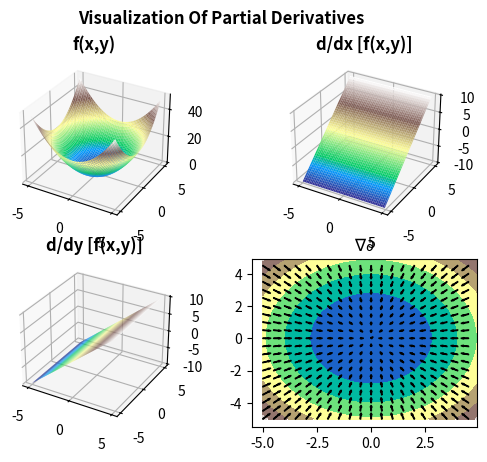

Here is the Python script that generated this plot:
import math
import numpy
import matplotlib.pyplot
import scipy.interpolate

# domain
df = numpy.arange(-5.0,5.0,0.1)

# original function:
# f(x,y) = x^2 + y^2
rf = []

# partial derivatives
# d/dx = 2x
rf_dx = []
rf_dx_degree = []
# d/dy = 2y
rf_dy = []
rf_dy_degree = []

# calculate values
for x in df:
    rf_partial_result = []
    rf_dx_partial_result = []
    rf_dy_partial_result = []
    for y in df:
        rf_partial_result.append(x**2 + y**2)

        rf_dx_partial_result.append(2 * x)
        rf_dy_partial_result.append(2 * y)
    rf.append(rf_partial_result)
    rf_dx.append(rf_dx_partial_result)
    rf_dy.append(rf_dy_partial_result)

X, Y = numpy.meshgrid(df, df)

# plot partial derivatives and gradient vector
fig = matplotlib.pyplot.figure()
fig.suptitle('Visualization Of Partial Derivatives', fontweight='bold')

ax1 = fig.add_subplot(2, 2, 1, projection='3d')
ax1.plot_surface(X, Y, numpy.array(rf), cmap='terrain')
ax1.set_title('f(x,y)', fontweight='bold')

ax2 = fig.add_subplot(2, 2, 2, projection='3d')
ax2.plot_surface(X, Y, numpy.array(rf_dx), cmap='terrain')
ax2.set_title('d/dx [f(x,y)]', fontweight='bold')

ax3 = fig.add_subplot(2, 2, 3, projection='3d')
ax3.plot_surface(X, Y, numpy.array(rf_dy), cmap='terrain')
ax3.set_title('d/dy [f(x,y)]', fontweight='bold')

ax4 = fig.add_subplot(2, 2, 4)
ax4.contourf(X, Y, numpy.array(rf), cmap='terrain')
ax4.set_title(''r'$\nabla \partial$', fontweight='bold')

for x in range(df.size):
    for y in range(df.size):
        if (x % 5 == 0 and y % 5 == 0):
            ax4.arrow(
                df[x],
                df[y],
                0.05 * (df[x] - rf_dx[x][y]),
                0.05 * (df[y] - rf_dy[x][y]),
                width=0.03)

matplotlib.pyplot.show()
